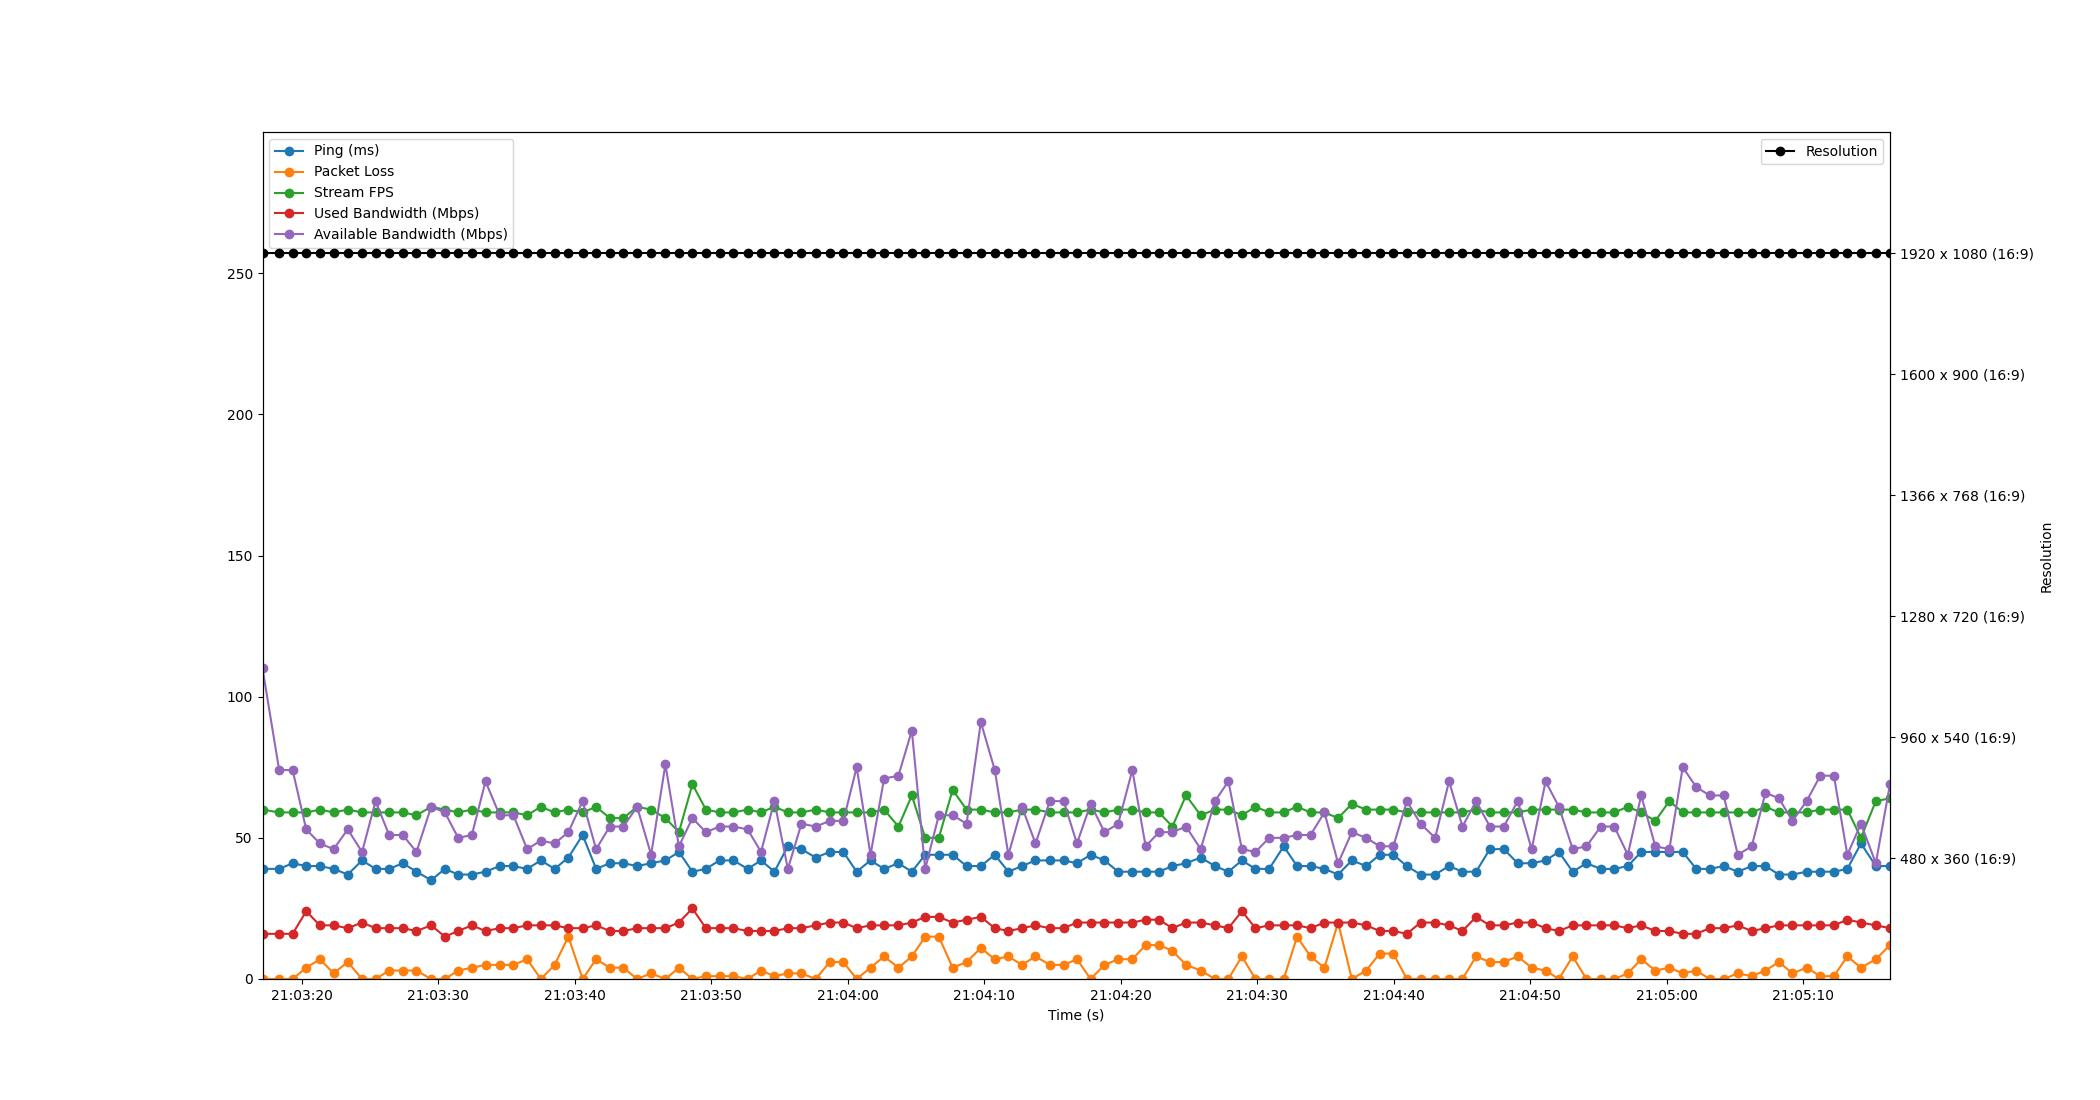

Values plotted in this chart, from the file beside it:
Time, Timestamp, Ping, Packet Loss, Stream FPS, Used Bandwidth, Resolution, Available Bandwidth
2.1457672119140625e-06, 2023-07-18 21:03:17.131655, 39, 0, 60, 16, 1920 x 1080 (16:9), 110
1.221, 2023-07-18 21:03:18.352181, 39, 0, 59, 16, 1920 x 1080 (16:9), 74
2.207, 2023-07-18 21:03:19.338283, 41, 0, 59, 16, 1920 x 1080 (16:9), 74
3.202, 2023-07-18 21:03:20.334140, 40, 4, 59, 24, 1920 x 1080 (16:9), 53
4.202, 2023-07-18 21:03:21.333875, 40, 7, 60, 19, 1920 x 1080 (16:9), 48
5.213, 2023-07-18 21:03:22.344974, 39, 2, 59, 19, 1920 x 1080 (16:9), 46
6.244, 2023-07-18 21:03:23.375643, 37, 6, 60, 18, 1920 x 1080 (16:9), 53
7.297, 2023-07-18 21:03:24.428235, 42, 0, 59, 20, 1920 x 1080 (16:9), 45
8.285, 2023-07-18 21:03:25.416219, 39, 0, 59, 18, 1920 x 1080 (16:9), 63
9.277, 2023-07-18 21:03:26.408190, 39, 3, 59, 18, 1920 x 1080 (16:9), 51
10.28, 2023-07-18 21:03:27.412174, 41, 3, 59, 18, 1920 x 1080 (16:9), 51
11.28, 2023-07-18 21:03:28.413447, 38, 3, 58, 17, 1920 x 1080 (16:9), 45
12.36, 2023-07-18 21:03:29.486959, 35, 0, 61, 19, 1920 x 1080 (16:9), 61
13.36, 2023-07-18 21:03:30.493566, 39, 0, 60, 15, 1920 x 1080 (16:9), 59
14.34, 2023-07-18 21:03:31.469824, 37, 3, 59, 17, 1920 x 1080 (16:9), 50
15.34, 2023-07-18 21:03:32.469673, 37, 4, 60, 19, 1920 x 1080 (16:9), 51
16.34, 2023-07-18 21:03:33.470801, 38, 5, 59, 17, 1920 x 1080 (16:9), 70
17.38, 2023-07-18 21:03:34.508758, 40, 5, 59, 18, 1920 x 1080 (16:9), 58
18.38, 2023-07-18 21:03:35.514380, 40, 5, 59, 18, 1920 x 1080 (16:9), 58
19.39, 2023-07-18 21:03:36.518223, 39, 7, 58, 19, 1920 x 1080 (16:9), 46
20.39, 2023-07-18 21:03:37.526538, 42, 0, 61, 19, 1920 x 1080 (16:9), 49
21.4, 2023-07-18 21:03:38.534313, 39, 5, 59, 19, 1920 x 1080 (16:9), 48
22.41, 2023-07-18 21:03:39.537987, 43, 15, 60, 18, 1920 x 1080 (16:9), 52
23.46, 2023-07-18 21:03:40.587188, 51, 0, 59, 18, 1920 x 1080 (16:9), 63
24.44, 2023-07-18 21:03:41.575480, 39, 7, 61, 19, 1920 x 1080 (16:9), 46
25.45, 2023-07-18 21:03:42.578250, 41, 4, 57, 17, 1920 x 1080 (16:9), 54
26.45, 2023-07-18 21:03:43.578102, 41, 4, 57, 17, 1920 x 1080 (16:9), 54
27.44, 2023-07-18 21:03:44.576210, 40, 0, 61, 18, 1920 x 1080 (16:9), 61
28.47, 2023-07-18 21:03:45.604205, 41, 2, 60, 18, 1920 x 1080 (16:9), 44
29.52, 2023-07-18 21:03:46.650309, 42, 0, 57, 18, 1920 x 1080 (16:9), 76
30.51, 2023-07-18 21:03:47.642177, 45, 4, 52, 20, 1920 x 1080 (16:9), 47
31.5, 2023-07-18 21:03:48.629720, 38, 0, 69, 25, 1920 x 1080 (16:9), 57
32.48, 2023-07-18 21:03:49.614354, 39, 1, 60, 18, 1920 x 1080 (16:9), 52
33.49, 2023-07-18 21:03:50.617811, 42, 1, 59, 18, 1920 x 1080 (16:9), 54
34.5, 2023-07-18 21:03:51.634630, 42, 1, 59, 18, 1920 x 1080 (16:9), 54
35.54, 2023-07-18 21:03:52.674468, 39, 0, 60, 17, 1920 x 1080 (16:9), 53
36.53, 2023-07-18 21:03:53.657613, 42, 3, 59, 17, 1920 x 1080 (16:9), 45
37.5, 2023-07-18 21:03:54.634963, 38, 1, 61, 17, 1920 x 1080 (16:9), 63
38.49, 2023-07-18 21:03:55.622483, 47, 2, 59, 18, 1920 x 1080 (16:9), 39
39.49, 2023-07-18 21:03:56.618301, 46, 2, 59, 18, 1920 x 1080 (16:9), 55
40.53, 2023-07-18 21:03:57.662872, 43, 0, 60, 19, 1920 x 1080 (16:9), 54
41.56, 2023-07-18 21:03:58.694332, 45, 6, 59, 20, 1920 x 1080 (16:9), 56
42.56, 2023-07-18 21:03:59.688203, 45, 6, 59, 20, 1920 x 1080 (16:9), 56
43.53, 2023-07-18 21:04:00.664183, 38, 0, 59, 18, 1920 x 1080 (16:9), 75
44.55, 2023-07-18 21:04:01.678686, 42, 4, 59, 19, 1920 x 1080 (16:9), 44
45.54, 2023-07-18 21:04:02.674517, 39, 8, 60, 19, 1920 x 1080 (16:9), 71
46.59, 2023-07-18 21:04:03.723180, 41, 4, 54, 19, 1920 x 1080 (16:9), 72
47.58, 2023-07-18 21:04:04.707189, 38, 8, 65, 20, 1920 x 1080 (16:9), 88
48.55, 2023-07-18 21:04:05.684186, 44, 15, 50, 22, 1920 x 1080 (16:9), 39
49.55, 2023-07-18 21:04:06.683557, 44, 15, 50, 22, 1920 x 1080 (16:9), 58
50.56, 2023-07-18 21:04:07.695004, 44, 4, 67, 20, 1920 x 1080 (16:9), 58
51.58, 2023-07-18 21:04:08.716371, 40, 6, 60, 21, 1920 x 1080 (16:9), 55
52.63, 2023-07-18 21:04:09.761904, 40, 11, 60, 22, 1920 x 1080 (16:9), 91
53.65, 2023-07-18 21:04:10.784194, 44, 7, 59, 18, 1920 x 1080 (16:9), 74
54.65, 2023-07-18 21:04:11.779966, 38, 8, 59, 17, 1920 x 1080 (16:9), 44
55.64, 2023-07-18 21:04:12.776015, 40, 5, 60, 18, 1920 x 1080 (16:9), 61
56.64, 2023-07-18 21:04:13.766660, 42, 8, 60, 19, 1920 x 1080 (16:9), 48
57.69, 2023-07-18 21:04:14.817339, 42, 5, 59, 18, 1920 x 1080 (16:9), 63
58.7, 2023-07-18 21:04:15.829486, 42, 5, 59, 18, 1920 x 1080 (16:9), 63
59.67, 2023-07-18 21:04:16.804427, 41, 7, 59, 20, 1920 x 1080 (16:9), 48
... 59 more rows
